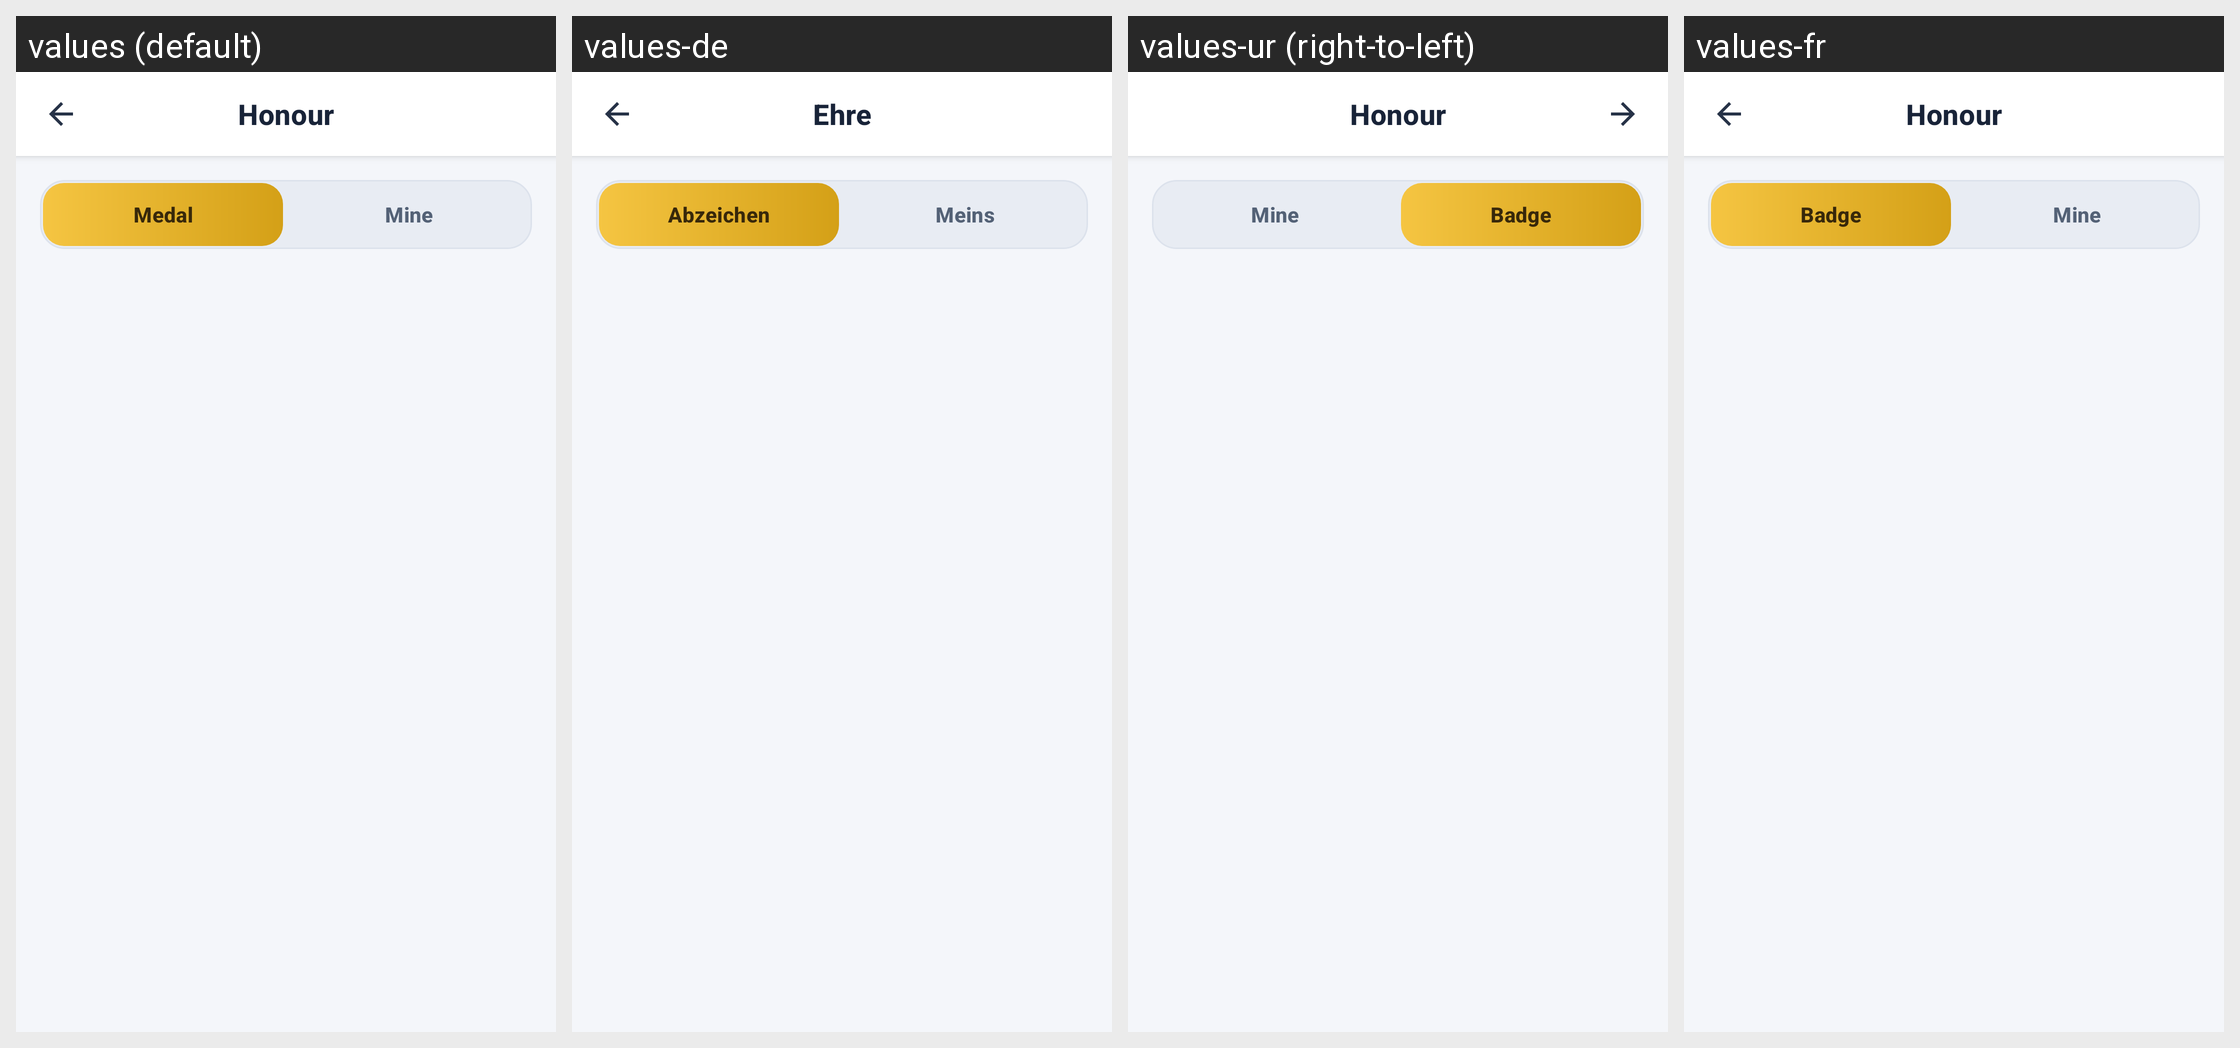

The same Android screen rendered under several of its app's locales, left to right. List the strings drawn on it with the default value and each locale's translation.
Android screen res/layout/activity_medal.xml rendered under 4 locales, left to right: values (default), values-de, values-ur (right-to-left), values-fr. Device: Nexus 5 (rendered at 1080×1920; each locale shown at half size, 540×960, under a caption strip naming it); theme Theme.AuraLive.
Other locales in the repository, not shown: values-ar, values-es, values-hi, values-in, values-pt-rBR, values-ru, values-tr, values-zh-rCN.
Strings drawn on this screen, with the default value and each locale's value (text and hints the layout hard-codes, and strings that could not be matched under every locale, appear in the picture but are not listed):

honourship
  values: Honour
  values-de: Ehre
  values-ur: Honour
  values-fr: Honour

badge
  values: Medal
  values-de: Abzeichen
  values-ur: Badge
  values-fr: Badge

mine
  values: Mine
  values-de: Meins
  values-ur: Mine
  values-fr: Mine
